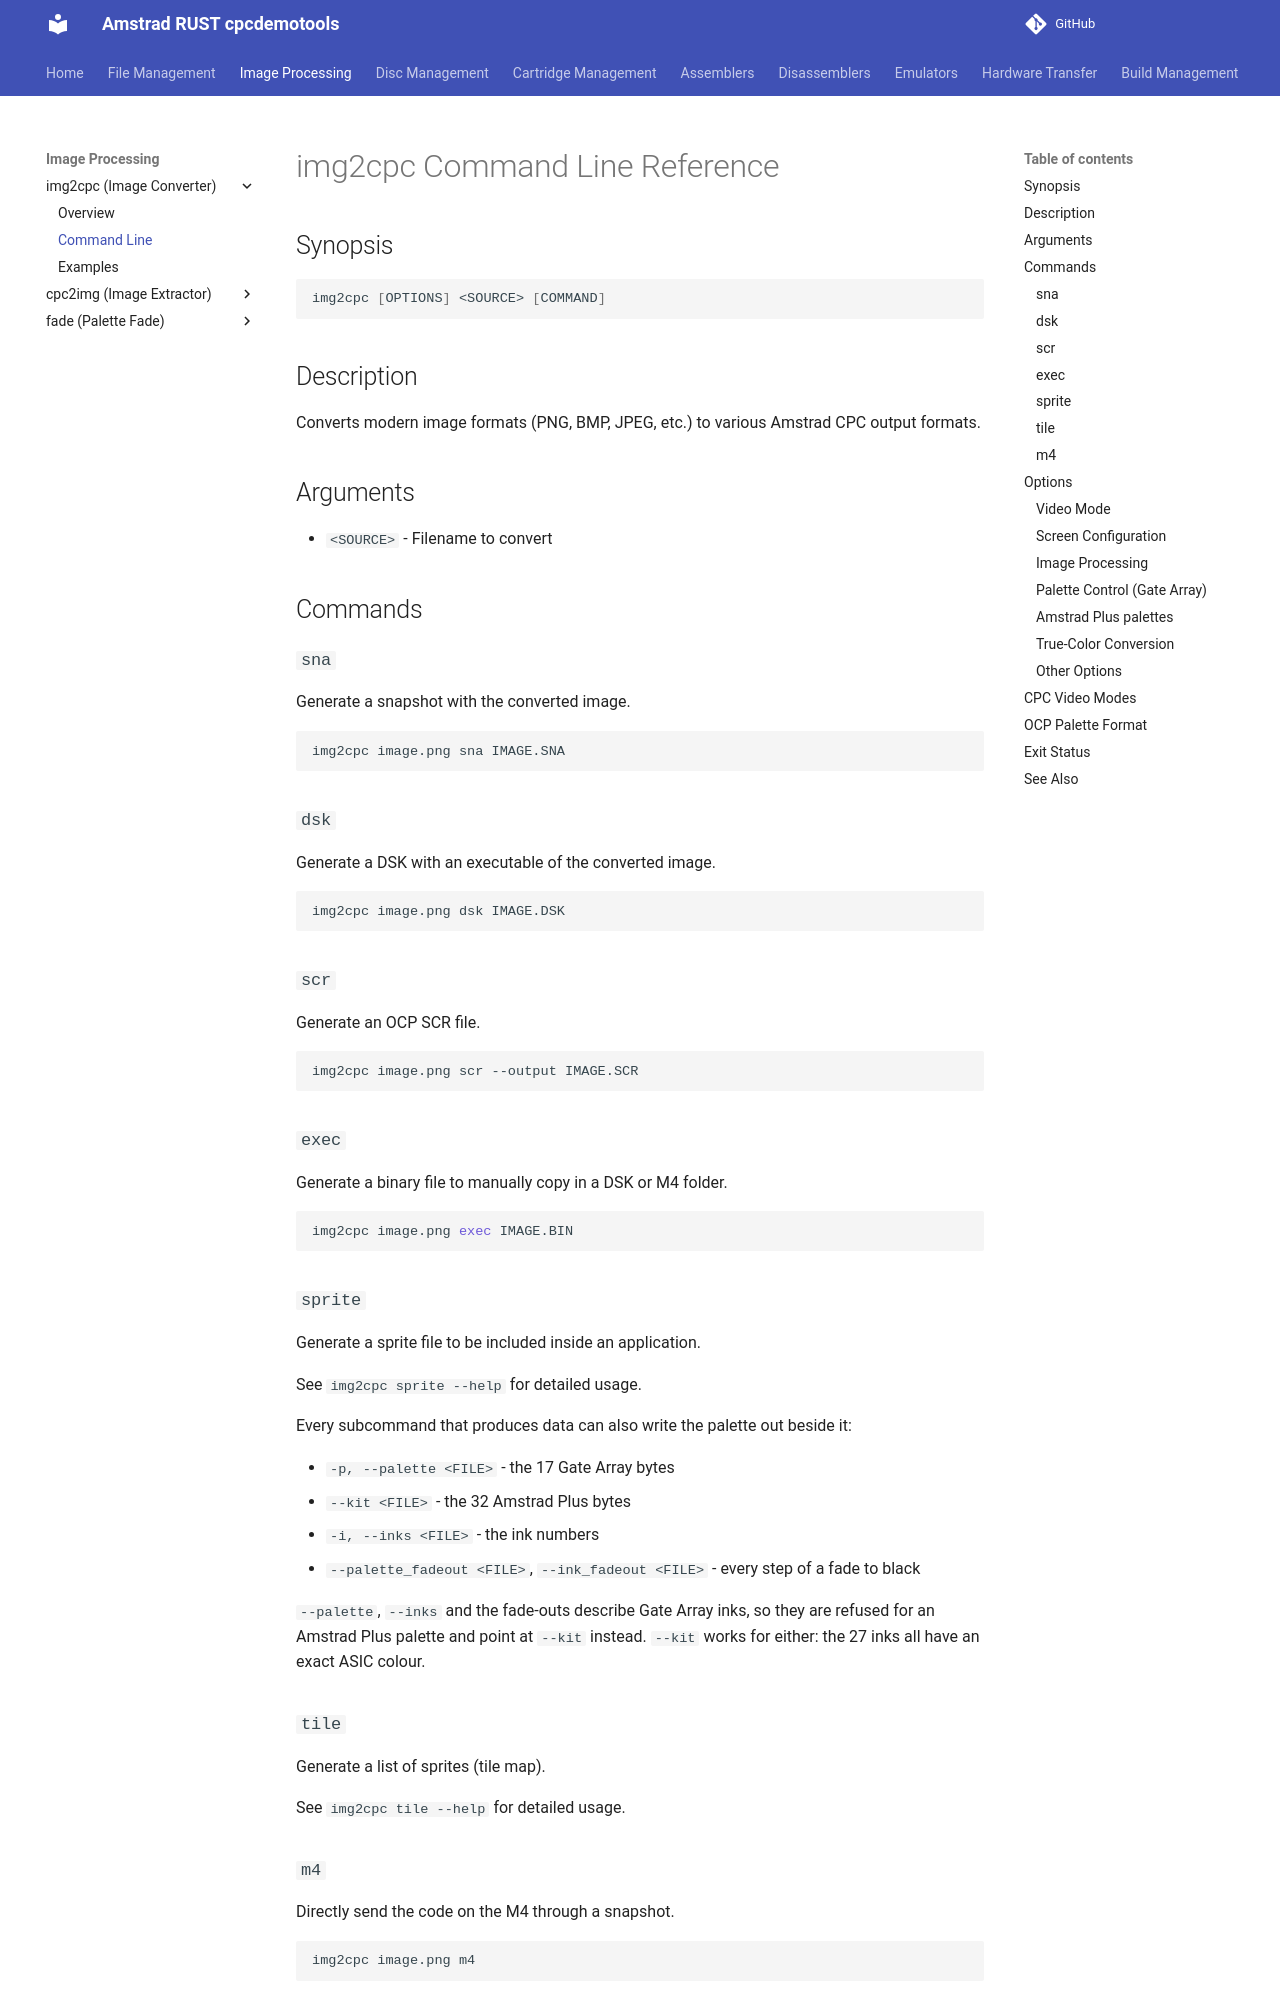

repository: cpcsdk/rust.cpclib · page: img2cpc/cmdline/index.html · generator: mkdocs

# img2cpc Command Line Reference

## Synopsis

```bash
img2cpc [OPTIONS] <SOURCE> [COMMAND]
```

## Description

Converts modern image formats (PNG, BMP, JPEG, etc.) to various Amstrad CPC output formats.

## Arguments

- `<SOURCE>` - Filename to convert

## Commands

### `sna`
Generate a snapshot with the converted image.

```bash
img2cpc image.png sna IMAGE.SNA
```

### `dsk`
Generate a DSK with an executable of the converted image.

```bash
img2cpc image.png dsk IMAGE.DSK
```

### `scr`
Generate an OCP SCR file.

```bash
img2cpc image.png scr --output IMAGE.SCR
```

### `exec`
Generate a binary file to manually copy in a DSK or M4 folder.

```bash
img2cpc image.png exec IMAGE.BIN
```

### `sprite`
Generate a sprite file to be included inside an application.

See `img2cpc sprite --help` for detailed usage.

Every subcommand that produces data can also write the palette out beside it:

- `-p, --palette <FILE>` - the 17 Gate Array bytes
- `--kit <FILE>` - the 32 Amstrad Plus bytes
- `-i, --inks <FILE>` - the ink numbers
- `--palette_fadeout <FILE>`, `--ink_fadeout <FILE>` - every step of a fade to black

`--palette`, `--inks` and the fade-outs describe Gate Array inks, so they are
refused for an Amstrad Plus palette and point at `--kit` instead. `--kit` works
for either: the 27 inks all have an exact ASIC colour.

### `tile`
Generate a list of sprites (tile map).

See `img2cpc tile --help` for detailed usage.

### `m4`
Directly send the code on the M4 through a snapshot.

```bash
img2cpc image.png m4
```

## Options

### Video Mode
- `-m, --mode <MODE>` - Screen mode of the image to convert [default: 0]
  - `0` - 160×200, 16 colors
  - `1` - 320×200, 4 colors
  - `2` - 640×200, 2 colors

### Screen Configuration
- `--fullscreen` - Specify a full screen displayed using 2 non consecutive banks
- `--overscan` - Specify an overscan screen (CRTC meaning)
- `--standard` - Specify a standard screen manipulation

### Image Processing
- `--crop` - Crop the picture if it is too large according to the destination
- `-s, --skipoddpixels` - Skip odd pixels when reading the image (useful when the picture is mode 0 with duplicated pixels)
- `--columnstart <PIXEL_COLUMN_START>` - Number of pixel columns to skip on the left
- `--columnskept <PIXEL_COLUMNS_KEPT>` - Number of pixel columns to keep
- `--linestart <PIXEL_LINE_START>` - Number of pixel lines to skip
- `--lineskept <PIXEL_LINES_KEPT>` - Number of pixel lines to keep

### Palette Control (Gate Array)
- `--pal <OCP_PAL>` - OCP PAL file. The first palette among 12 is used
- `--pens <PENS>` - Separated list of ink number. Use ',' as a separator
- `--pen0` to `--pen15 <PEN>` - Ink number for each pen (0-15)
- `--pen16 <PEN16>` - Ink number of the pen 16 (border)
- `--unlock-pens` - When some pens are manually provided, allows to also use the other ones by automatically assigning them missing inks. By default, this is forbidden
- `--missing-pen <MISSING_PEN>` - Pen to use when the byte is too small
